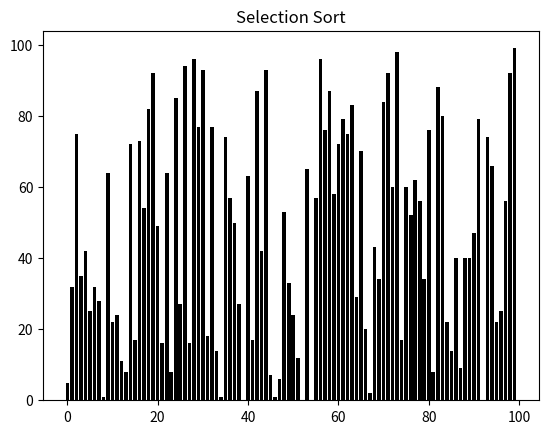

Python code for this plot:
import matplotlib.pyplot as plt
import matplotlib.animation as an
import numpy as np

swaps = 0
fig, ax = plt.subplots()
ax.set_title('Selection Sort')
numberOfSwaps = ax.text(0.01, 0.95, "", transform=ax.transAxes)
array = np.random.randint(100, size=(100))
bars = ax.bar(range(len(array)), array, color='black')

def quickSort(array, start, end):
    if end <= start:
        return
    pivot = array[end]
    i = start - 1
    for j in range(start, end):
        if array[j] < pivot:
            i += 1
            array[i], array[j] = array[j], array[i]
            yield array
    i += 1
    array[i], array[end] = array[end], array[i]
    yield from quickSort(array, start, i - 1)
    yield from quickSort(array, i + 1, end)

def update(array, bars):
    global swaps
    for bar, val in zip(bars, array):
        bar.set_height(val)
    swaps += 1
    numberOfSwaps.set_text("Swaps: {}".format(swaps))
    
anim = an.FuncAnimation(fig, func=update,
    fargs=(bars, ), frames=quickSort(array, 0, len(array)-1), interval=1,
    repeat=False)
plt.show()
